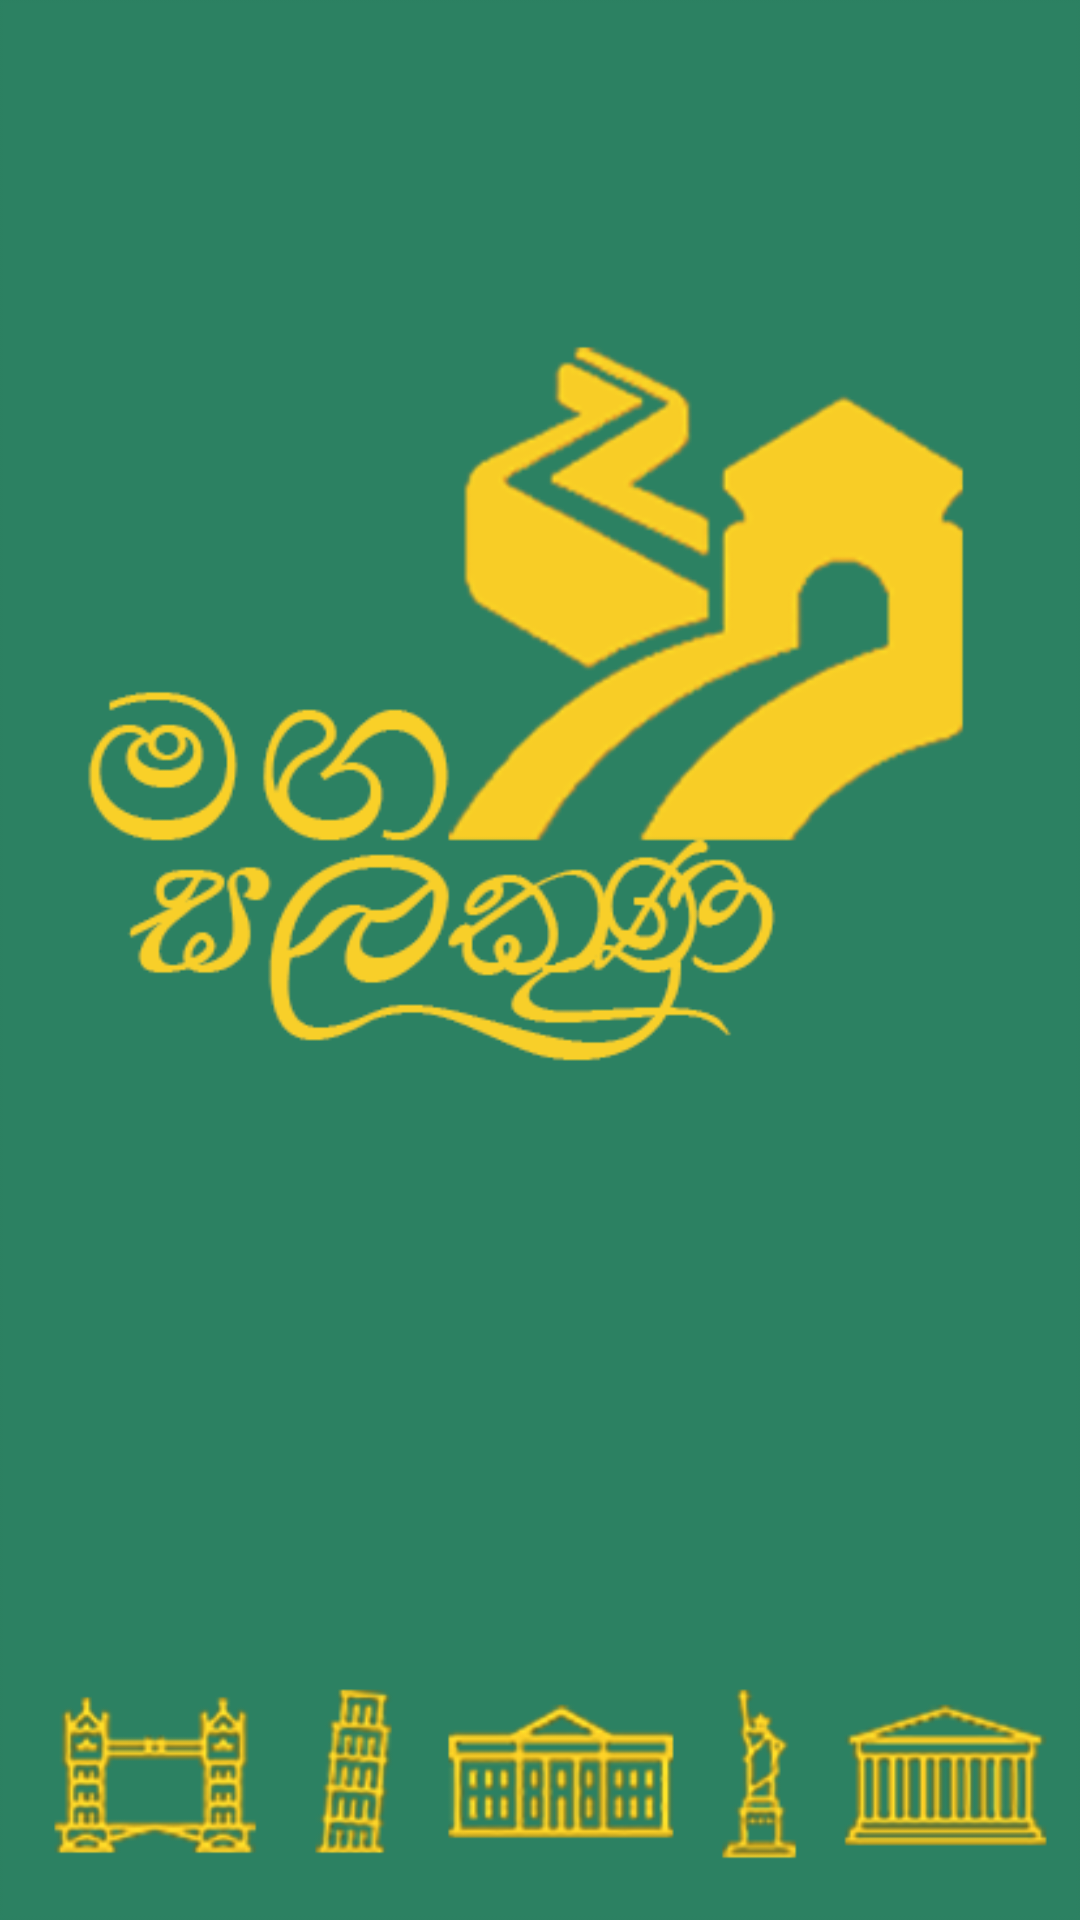

Write the Android layout XML for this screen, with the resource values it uses.
<!-- AndroidManifest.xml: application theme AppTheme -->
<!-- res/layout/activity_splach.xml -->
<?xml version="1.0" encoding="utf-8"?>
<RelativeLayout xmlns:android="http://schemas.android.com/apk/res/android"
    xmlns:tools="http://schemas.android.com/tools"
    android:layout_width="match_parent"
    android:layout_height="match_parent"
    android:paddingBottom="@dimen/activity_vertical_margin"
    android:paddingLeft="@dimen/activity_horizontal_margin"
    android:paddingRight="@dimen/activity_horizontal_margin"
    android:paddingTop="@dimen/activity_vertical_margin"
    tools:context=".View.SplashActivity"
    android:background="@drawable/magasalakunasplash">

    <ImageView
        android:layout_width="80dp"
        android:layout_height="80dp"
        android:id="@+id/loadingimage"
        android:layout_alignParentBottom="true"
        android:layout_marginBottom="100dp"
        android:layout_centerHorizontal="true" />
</RelativeLayout>
<!-- resources referenced by this layout -->
<resources>
  <!-- drawable magasalakunasplash: png bitmap (drawable, 81953 bytes) -->
  <style name="AppTheme" parent="Theme.AppCompat.NoActionBar">
          <item name="colorPrimary">@color/colorPrimary</item>
          <item name="colorPrimaryDark">@color/colorPrimaryDark</item>
          <item name="colorAccent">@color/colorAccent</item>
          <item name="android:textColorPrimary">@color/textColorPrimary</item>
          <item name="android:windowBackground">@color/windowBackground</item>
          
          <item name="searchBackground">@color/colorPrimary</item>
  
          
          <item name="searchVoiceIcon">@drawable/ic_action_voice_search_inverted</item>
  
          
          <item name="searchCloseIcon">@drawable/ic_action_navigation_close_inverted</item>
  
          
          <item name="searchBackIcon">@drawable/ic_action_navigation_arrow_back_inverted</item>
  
          
          <item name="searchSuggestionIcon">@drawable/ic_suggestion</item>
  
          
          <item name="searchSuggestionBackground">@android:color/white</item>
  
      </style>
  <color name="colorPrimary">#0e5211</color>
  <color name="colorPrimaryDark">#256d53</color>
  <color name="colorAccent">#f8cd26</color>
  <color name="textColorPrimary">#f8cd26</color>
  <color name="windowBackground">#2c8162</color>
</resources>
